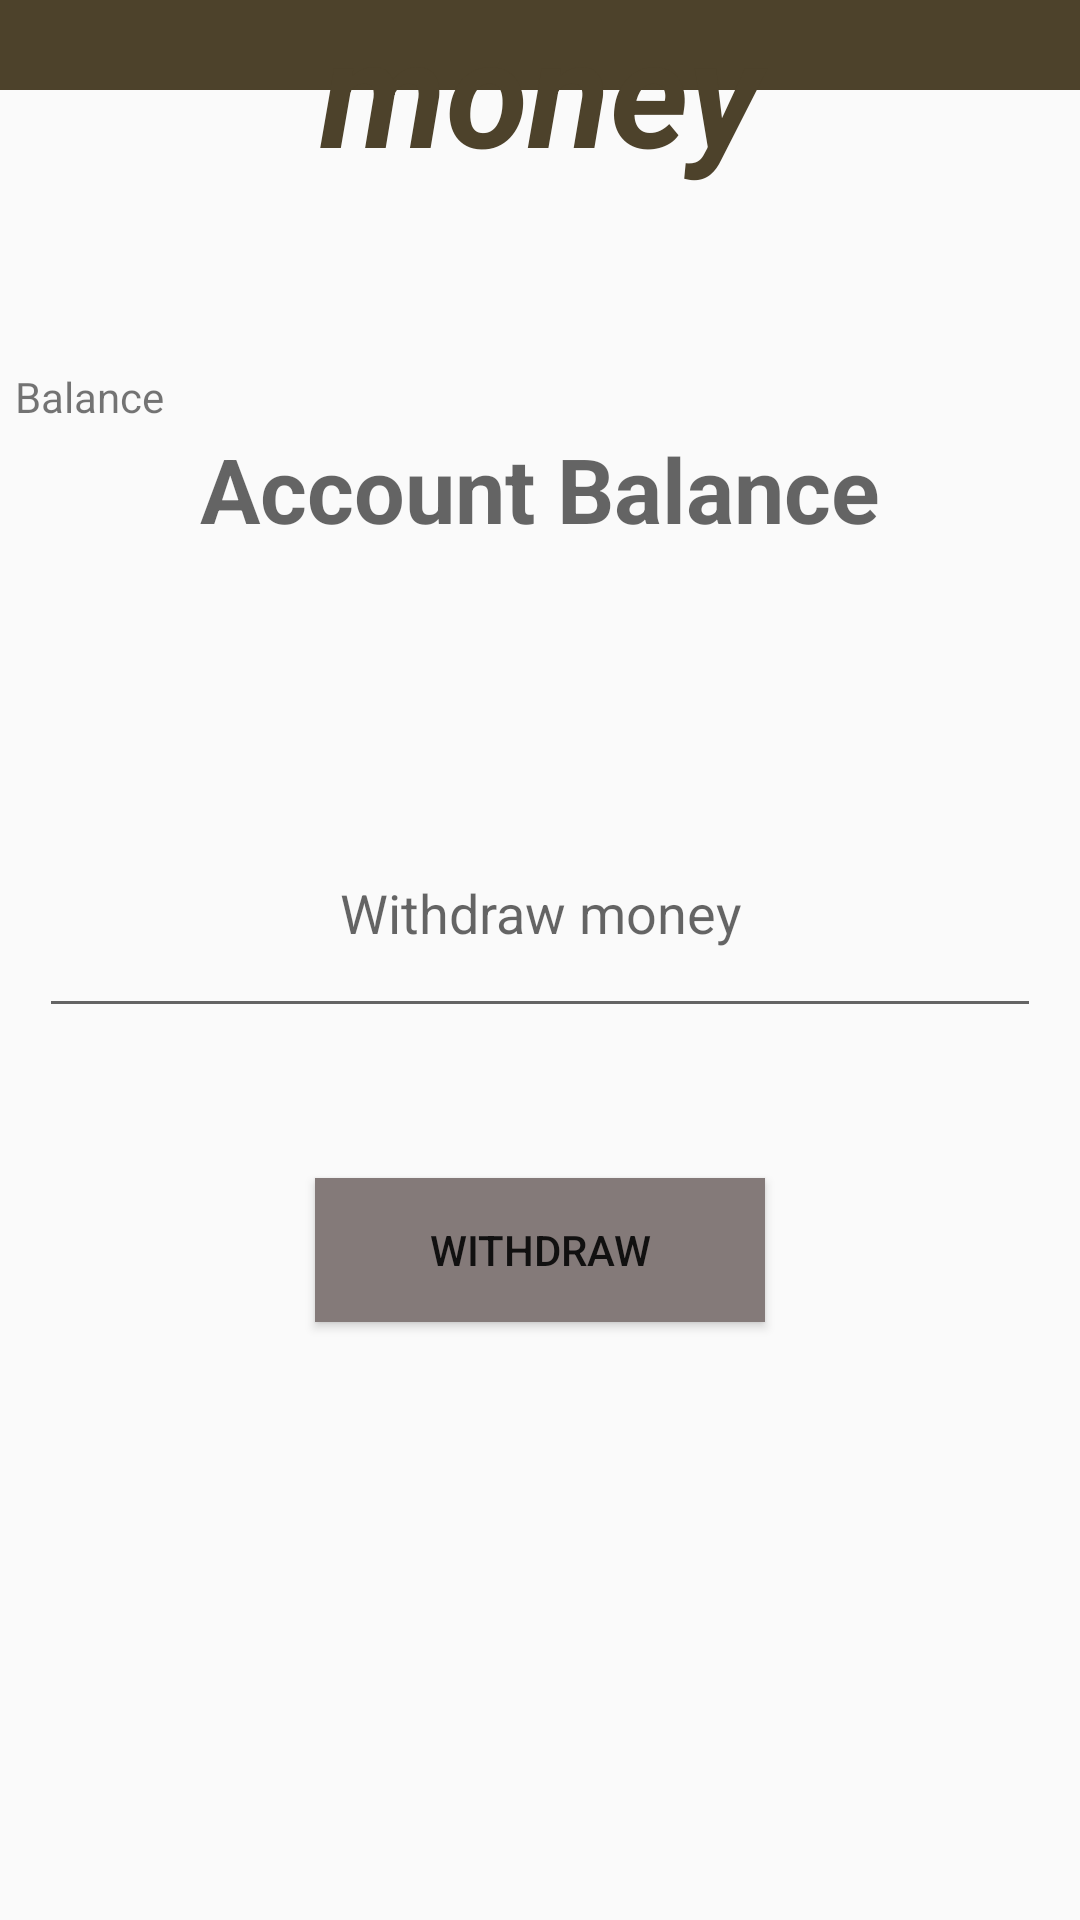

Write the Android layout XML for this screen, with the resource values it uses.
<!-- AndroidManifest.xml: application theme AppTheme -->
<!-- res/layout/activity_withdraw_money.xml -->
<?xml version="1.0" encoding="utf-8"?>
<androidx.constraintlayout.widget.ConstraintLayout xmlns:android="http://schemas.android.com/apk/res/android"
    xmlns:app="http://schemas.android.com/apk/res-auto"
    xmlns:tools="http://schemas.android.com/tools"
    android:layout_width="match_parent"
    android:layout_height="match_parent"
    tools:context=".View.ui.WithdrawMoneyActivity">

    <ImageView
        android:id="@+id/bankSimIntroImg"
        android:layout_width="wrap_content"
        android:layout_height="wrap_content"
        android:alpha=".55"
        android:scaleType="centerCrop"
        android:src="@drawable/bank_sim_intro"
        app:layout_constraintBottom_toBottomOf="parent"
        app:layout_constraintEnd_toEndOf="parent"
        app:layout_constraintHorizontal_bias="0.0"
        app:layout_constraintStart_toStartOf="parent"
        app:layout_constraintTop_toTopOf="parent"
        app:layout_constraintVertical_bias="0.0" />

    <androidx.appcompat.widget.Toolbar
        android:id="@+id/actionToolbar"
        android:layout_width="match_parent"
        android:layout_height="30dp"
        android:background="?attr/colorPrimary"
        android:minHeight="?attr/actionBarSize"
        app:layout_constraintEnd_toEndOf="parent"
        app:layout_constraintStart_toStartOf="parent"
        app:layout_constraintTop_toTopOf="@+id/bankSimIntroImg" />

    <ImageView
        android:id="@+id/balanceImg"
        android:layout_width="350dp"
        android:layout_height="80dp"
        android:layout_marginTop="60dp"
        android:alpha=".75"
        app:layout_constraintEnd_toEndOf="parent"
        app:layout_constraintHorizontal_bias="0.496"
        app:layout_constraintStart_toStartOf="parent"
        app:layout_constraintTop_toBottomOf="@+id/withdrawMoneyTxt"
        app:srcCompat="@android:color/background_light" />

    <TextView
        android:id="@+id/withdrawMoneyTxt"
        android:layout_width="match_parent"
        android:layout_height="wrap_content"
        android:layout_gravity="center"
        android:layout_marginTop="40dp"
        android:layout_marginBottom="540dp"
        android:gravity="center"
        android:text="Withdraw money"
        android:textAlignment="center"
        android:textColor="#4D422B"
        android:textSize="50sp"
        android:textStyle="bold|italic"
        app:layout_constraintBottom_toBottomOf="@+id/bankSimIntroImg"
        app:layout_constraintEnd_toEndOf="parent"
        app:layout_constraintHorizontal_bias="0.0"
        app:layout_constraintStart_toStartOf="parent"
        app:layout_constraintTop_toTopOf="parent" />

    <TextView
        android:id="@+id/balanceTitleTxt"
        android:layout_width="wrap_content"
        android:layout_height="wrap_content"
        android:text="Balance"
        app:layout_constraintStart_toStartOf="@+id/balanceImg"
        app:layout_constraintTop_toTopOf="@+id/balanceImg" />

    <TextView
        android:id="@+id/balanceTxt"
        android:layout_width="wrap_content"
        android:layout_height="wrap_content"
        android:gravity="center"
        android:hint="Account Balance"
        android:textSize="30sp"
        android:textStyle="bold"
        app:layout_constraintBottom_toBottomOf="@+id/balanceImg"
        app:layout_constraintEnd_toEndOf="@+id/balanceImg"
        app:layout_constraintStart_toStartOf="@+id/balanceImg"
        app:layout_constraintTop_toTopOf="@+id/balanceImg" />

    <ImageView
        android:id="@+id/withdrawMoneyImg"
        android:layout_width="350dp"
        android:layout_height="80dp"
        android:layout_marginTop="60dp"
        android:alpha=".75"
        app:layout_constraintEnd_toEndOf="parent"
        app:layout_constraintHorizontal_bias="0.496"
        app:layout_constraintStart_toStartOf="parent"
        app:layout_constraintTop_toBottomOf="@+id/balanceImg"
        app:srcCompat="@android:color/background_light" />

    <EditText
        android:id="@+id/withdrawTxt"
        android:layout_width="0dp"
        android:layout_height="0dp"
        android:layout_marginStart="8dp"
        android:layout_marginEnd="8dp"
        android:ems="10"
        android:gravity="center"
        android:hint="Withdraw money"
        app:layout_constraintBottom_toBottomOf="@+id/withdrawMoneyImg"
        app:layout_constraintEnd_toEndOf="@+id/withdrawMoneyImg"
        app:layout_constraintStart_toStartOf="@+id/withdrawMoneyImg"
        app:layout_constraintTop_toTopOf="@+id/withdrawMoneyImg" />

    <Button
        android:id="@+id/withdrawBtn"
        android:layout_width="150dp"
        android:layout_height="wrap_content"
        android:layout_marginTop="50dp"
        android:background="#847A79"
        android:text="Withdraw"
        app:layout_constraintEnd_toEndOf="parent"
        app:layout_constraintStart_toStartOf="parent"
        app:layout_constraintTop_toBottomOf="@+id/withdrawMoneyImg" />

</androidx.constraintlayout.widget.ConstraintLayout>
<!-- resources referenced by this layout -->
<resources>
  <style name="AppTheme" parent="Theme.AppCompat.Light.NoActionBar">
          
          <item name="colorPrimary">#4D422B</item>
          <item name="colorPrimaryDark">#4D422B</item>
          <item name="colorAccent">#4D422B</item>
      </style>
</resources>
